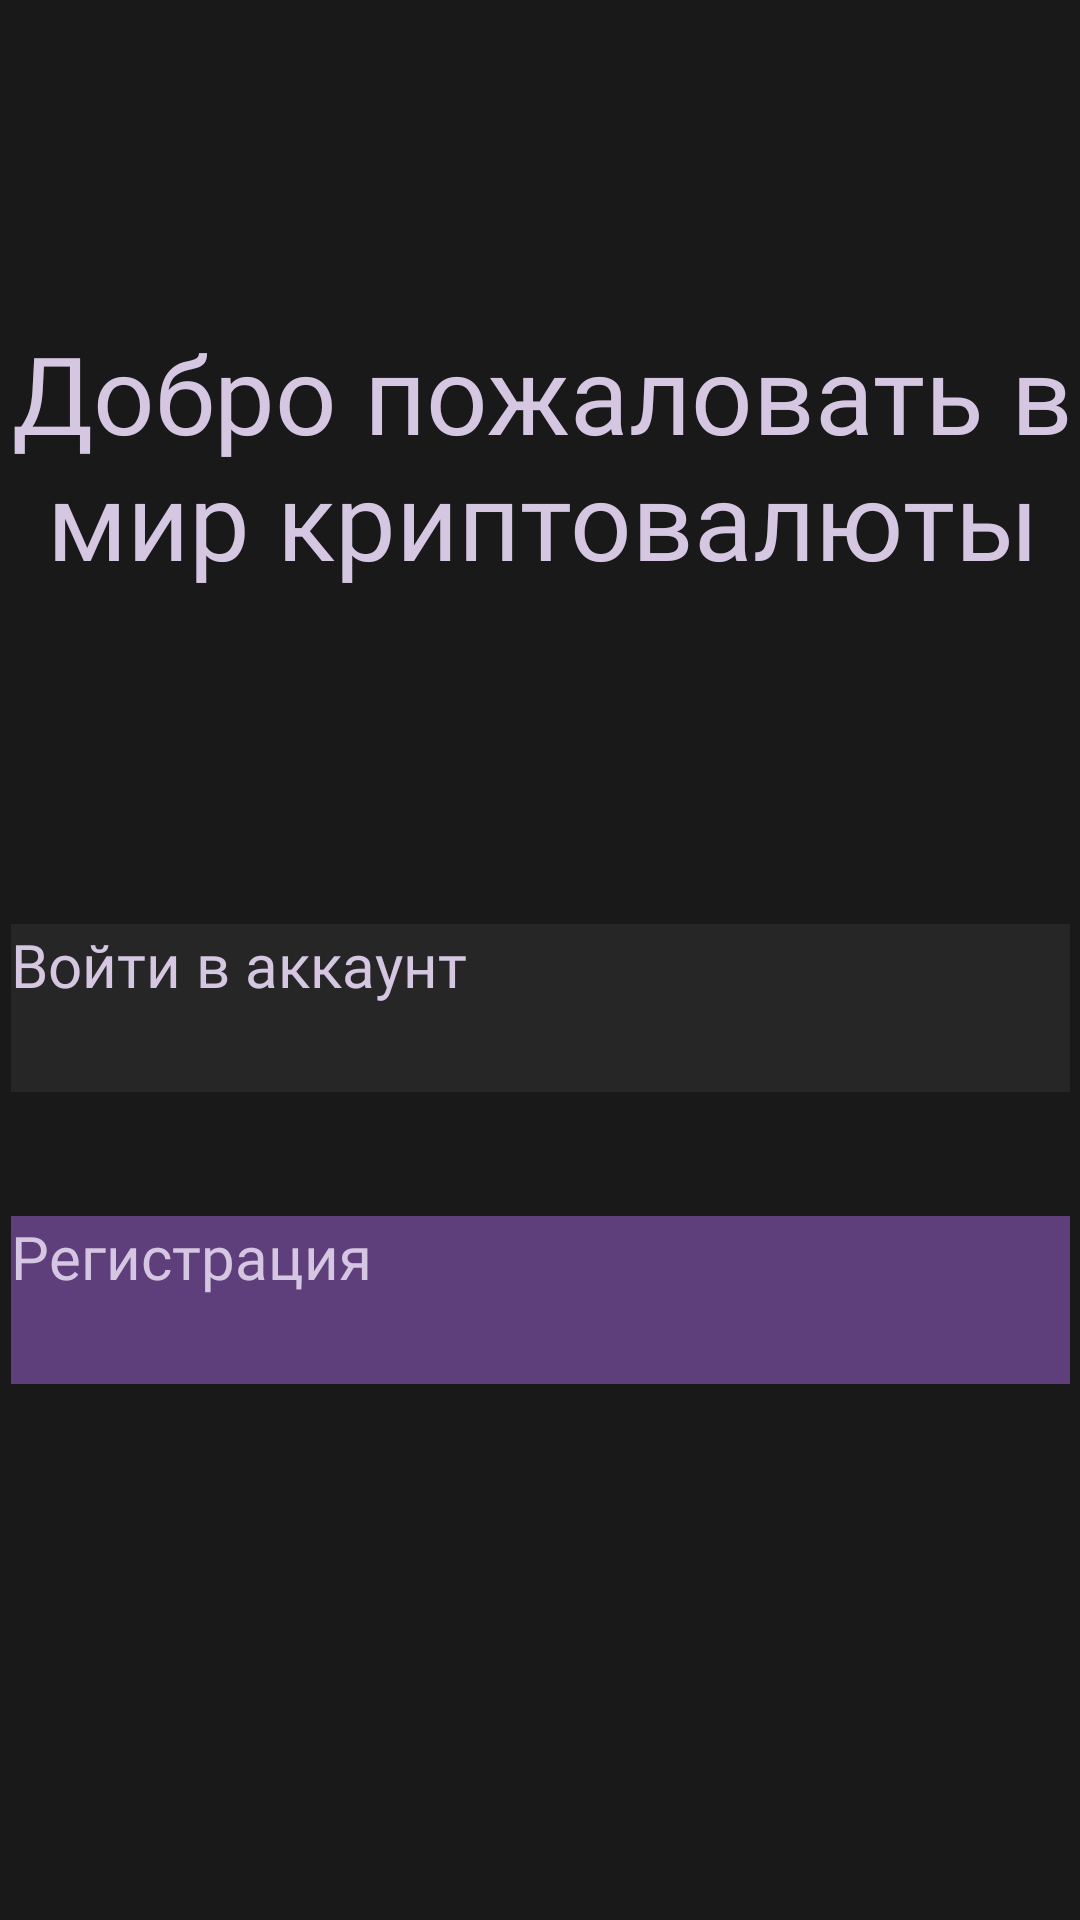

Write the Android layout XML for this screen, with the resource values it uses.
<!-- AndroidManifest.xml: application theme Theme.FinanceApplication -->
<!-- res/layout/login_create.xml -->
<?xml version="1.0" encoding="utf-8"?>
<androidx.constraintlayout.widget.ConstraintLayout xmlns:android="http://schemas.android.com/apk/res/android"
    xmlns:app="http://schemas.android.com/apk/res-auto"
    xmlns:tools="http://schemas.android.com/tools"
    android:layout_width="match_parent"
    android:layout_height="match_parent">

    <TextView
        android:id="@+id/textView"
        style="@style/TextHeader"
        android:text="@string/welcome"
        app:layout_constraintBottom_toTopOf="@+id/btn_login"
        app:layout_constraintEnd_toEndOf="parent"
        app:layout_constraintHorizontal_bias="0.498"
        app:layout_constraintStart_toStartOf="parent"
        app:layout_constraintTop_toTopOf="parent" />

    <Button
        android:id="@+id/btn_login"
        style="@style/MyButton"
        android:text="@string/log_in"
        app:layout_constraintBottom_toBottomOf="parent"
        app:layout_constraintEnd_toEndOf="parent"
        app:layout_constraintStart_toStartOf="parent"
        app:layout_constraintTop_toTopOf="parent" />

    <Button
        android:id="@+id/btn_create"
        style="@style/MyButton.Purple"
        android:text="@string/create_profile"
        app:layout_constraintBottom_toBottomOf="parent"
        app:layout_constraintEnd_toEndOf="parent"
        app:layout_constraintStart_toStartOf="parent"
        app:layout_constraintTop_toBottomOf="@+id/btn_login"
        app:layout_constraintVertical_bias="0.05" />
</androidx.constraintlayout.widget.ConstraintLayout>
<!-- resources referenced by this layout -->
<resources>
  <string name="create_profile">Регистрация</string>
  <string name="log_in">Войти в аккаунт</string>
  <string name="welcome">Добро пожаловать в мир криптовалюты</string>
  <style name="MyButton.Purple">
          <item name="android:backgroundTint">@color/button_purple</item>
          <item name="strokeColor">@color/text</item>
      </style>
  <style name="TextHeader">
          <item name="android:layout_width">366dp</item>
          <item name="android:layout_height">95dp</item>
          <item name="android:textColor">@color/text</item>
          <item name="android:textSize">36dp</item>
          <item name="android:gravity">center_horizontal</item>
          <item name="android:fontFamily">@font/balsamiq_sans</item>
      </style>
  <style name="Theme.FinanceApplication" parent="Theme.MaterialComponents.DayNight.NoActionBar">
          
  
  
  
  
  
  
  
  
  
          
  
  
          <item name="android:background">@color/background</item>
          <item name="buttonStyle">@style/MyButton</item>
          <item name="shapeAppearanceSmallComponent">@style/MyButton</item>
  
          <item name="checkboxStyle">@style/MyCheckBox</item>
  
  
  
  
          
  
      </style>
  <color name="button_basic">#262626</color>
  <style name="TextBasic">
          <item name="android:textColor">@color/text</item>
          <item name="android:textSize">20dp</item>
          <item name="android:fontFamily">@font/jura_light</item>
      </style>
  <color name="button_purple">#5E3F7C</color>
  <color name="text">#D5C6E1</color>
  <color name="background">#191919</color>
  <style name="MyCheckBox">
          <item name="android:button">@drawable/cb_selector</item>
          <item name="android:textAppearance">@style/TextBasic</item>
          <item name="android:layout_width">match_parent</item>
          <item name="android:layout_height">wrap_content</item>
      </style>
  <!-- drawable cb_selector (drawable) -->
  <?xml version="1.0" encoding="utf-8"?>
  <selector xmlns:android="http://schemas.android.com/apk/res/android">
    <item android:state_checked="true" android:drawable="@drawable/ic_cb_yes" />
    <item android:state_checked="false" android:drawable="@drawable/ic_cb_no" />
  </selector>
  <!-- drawable ic_cb_yes (drawable) -->
  <vector xmlns:android="http://schemas.android.com/apk/res/android"
      android:width="29dp"
      android:height="29dp"
      android:viewportWidth="29"
      android:viewportHeight="29">
    <path
        android:pathData="M13,1.5L16,1.5A11.5,11.5 0,0 1,27.5 13L27.5,16A11.5,11.5 0,0 1,16 27.5L13,27.5A11.5,11.5 0,0 1,1.5 16L1.5,13A11.5,11.5 0,0 1,13 1.5z"
        android:strokeWidth="3"
        android:fillColor="#494949"
        android:strokeColor="#5E3F7C"/>
    <path
        android:pathData="M19.553,9L11.91,16.643L9.431,14.164L7,16.595L11.926,21.521L22,11.447L19.553,9Z"
        android:fillColor="#D5C6E1"/>
  </vector>
  <!-- drawable ic_cb_no (drawable) -->
  <vector xmlns:android="http://schemas.android.com/apk/res/android"
      android:width="29dp"
      android:height="29dp"
      android:viewportWidth="29"
      android:viewportHeight="29">
    <path
        android:strokeWidth="1"
        android:pathData="M13,0.5L16,0.5A12.5,12.5 0,0 1,28.5 13L28.5,16A12.5,12.5 0,0 1,16 28.5L13,28.5A12.5,12.5 0,0 1,0.5 16L0.5,13A12.5,12.5 0,0 1,13 0.5z"
        android:fillColor="#262626"
        android:strokeColor="#5E3F7C"/>
  </vector>
</resources>
